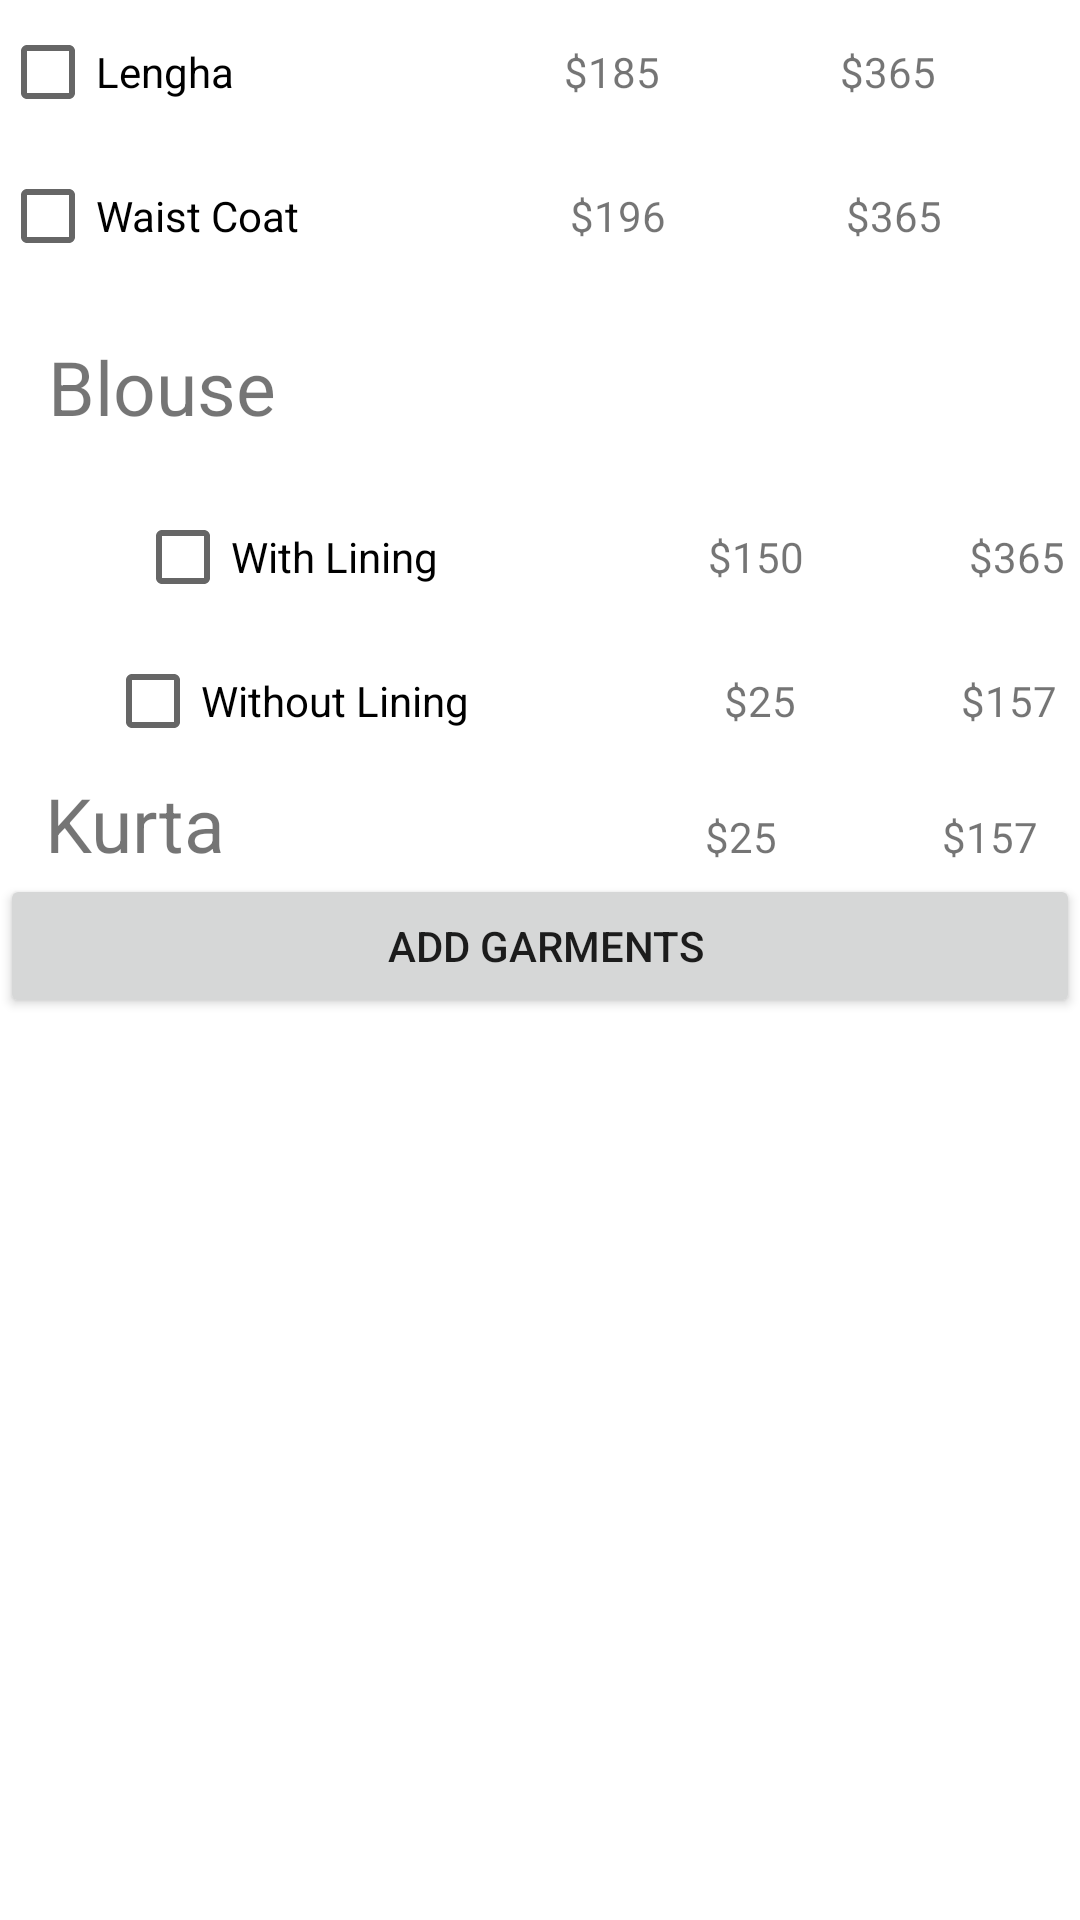

Write the Android layout XML for this screen, with the resource values it uses.
<!-- AndroidManifest.xml: application theme Theme.MaasterJi -->
<!-- res/layout/activity_addnewgarments.xml -->
<LinearLayout xmlns:android="http://schemas.android.com/apk/res/android"
    android:layout_height="match_parent"
    android:layout_width="match_parent"
    xmlns:tools="http://schemas.android.com/tools"
    android:orientation="vertical">
    <LinearLayout
        android:layout_width="match_parent"
        android:layout_height="wrap_content"
        android:orientation="horizontal">

        <CheckBox
            android:layout_width="wrap_content"
            android:layout_height="wrap_content"
            android:paddingRight="110dp"
            android:text="Lengha" />

        <TextView
            android:layout_width="wrap_content"
            android:layout_height="wrap_content"
            android:paddingRight="60dp"
            android:text="$185" />
        <TextView
            android:layout_width="wrap_content"
            android:layout_height="wrap_content"
            android:text="$365"/>
    </LinearLayout>
    <LinearLayout
        android:layout_width="match_parent"
        android:layout_height="wrap_content"
        android:orientation="horizontal">
        <CheckBox
            android:layout_width="wrap_content"
            android:layout_height="wrap_content"
            android:text="Waist Coat"
            android:paddingRight="90dp"/>
        <TextView
            android:layout_width="wrap_content"
            android:layout_height="wrap_content"
            android:text="$196"
            android:paddingRight="60dp"/>
        <TextView
            android:layout_width="wrap_content"
            android:layout_height="wrap_content"
            android:text="$365"/>

    </LinearLayout>
    <LinearLayout
        android:layout_width="match_parent"
        android:layout_height="wrap_content"
        android:orientation="vertical">
        <TextView
            android:layout_width="match_parent"
            android:layout_height="wrap_content"
            android:padding="16dp"
            android:textSize="25dp"
            android:text="Blouse"/>
        <LinearLayout
            android:layout_width="match_parent"
            android:layout_height="wrap_content"
            android:orientation="horizontal">
            <CheckBox
                android:layout_width="wrap_content"
                android:layout_height="wrap_content"
                android:text="With Lining"
                android:layout_marginLeft="45dp"
                android:paddingRight="90dp"/>
            <TextView
                android:layout_width="wrap_content"
                android:layout_height="wrap_content"
                android:text="$150"
                android:paddingRight="55dp"/>
            <TextView
                android:layout_width="wrap_content"
                android:layout_height="wrap_content"
                android:text="$365"/>

        </LinearLayout>
        <LinearLayout
            android:layout_width="match_parent"
            android:layout_height="wrap_content"
            android:orientation="horizontal">

            <CheckBox
                android:layout_width="wrap_content"
                android:layout_height="wrap_content"
                android:layout_marginStart="35dp"
                android:layout_marginLeft="35dp"
                android:paddingRight="85dp"
                android:text="Without Lining" />
            <TextView
                android:layout_width="wrap_content"
                android:layout_height="wrap_content"
                android:text="$25"
                android:paddingRight="55dp"/>
            <TextView
                android:layout_width="wrap_content"
                android:layout_height="wrap_content"
                android:text="$157"/>

        </LinearLayout>
    </LinearLayout>
        <LinearLayout
            android:layout_width="match_parent"
            android:layout_height="wrap_content"
            android:orientation="horizontal">

            <TextView
                android:layout_width="wrap_content"
                android:layout_height="wrap_content"
                android:layout_marginLeft="15dp"
                android:paddingRight="160dp"
                android:text="Kurta"
                android:textSize="25dp" />

            <TextView
                android:layout_width="wrap_content"
                android:layout_height="wrap_content"
                android:paddingRight="55dp"
                android:text="$25" />
            <TextView
                android:layout_width="wrap_content"
                android:layout_height="wrap_content"
                android:text="$157"/>

        </LinearLayout>

    <Button
        android:id="@+id/button"
        android:layout_width="match_parent"
        android:layout_height="wrap_content"
        android:paddingLeft="16dp"
        android:text="Add garments" />


</LinearLayout>
<!-- resources referenced by this layout -->
<resources>
  <style name="Theme.MaasterJi" parent="Theme.MaterialComponents.DayNight.DarkActionBar">
          
          <item name="colorPrimary">@color/purple_500</item>
          <item name="colorPrimaryVariant">@color/purple_700</item>
          <item name="colorOnPrimary">@color/white</item>
          
          <item name="colorSecondary">@color/teal_200</item>
          <item name="colorSecondaryVariant">@color/teal_700</item>
          <item name="colorOnSecondary">@color/black</item>
          
          <item name="android:statusBarColor" tools:targetApi="l">?attr/colorPrimaryVariant</item>
          
      </style>
  <color name="purple_500">#FF6200EE</color>
  <color name="purple_700">#FF3700B3</color>
  <color name="white">#FFFFFF</color>
  <color name="teal_200">#FF03DAC5</color>
  <color name="teal_700">#FF018786</color>
  <color name="black">#FF000000</color>
</resources>
